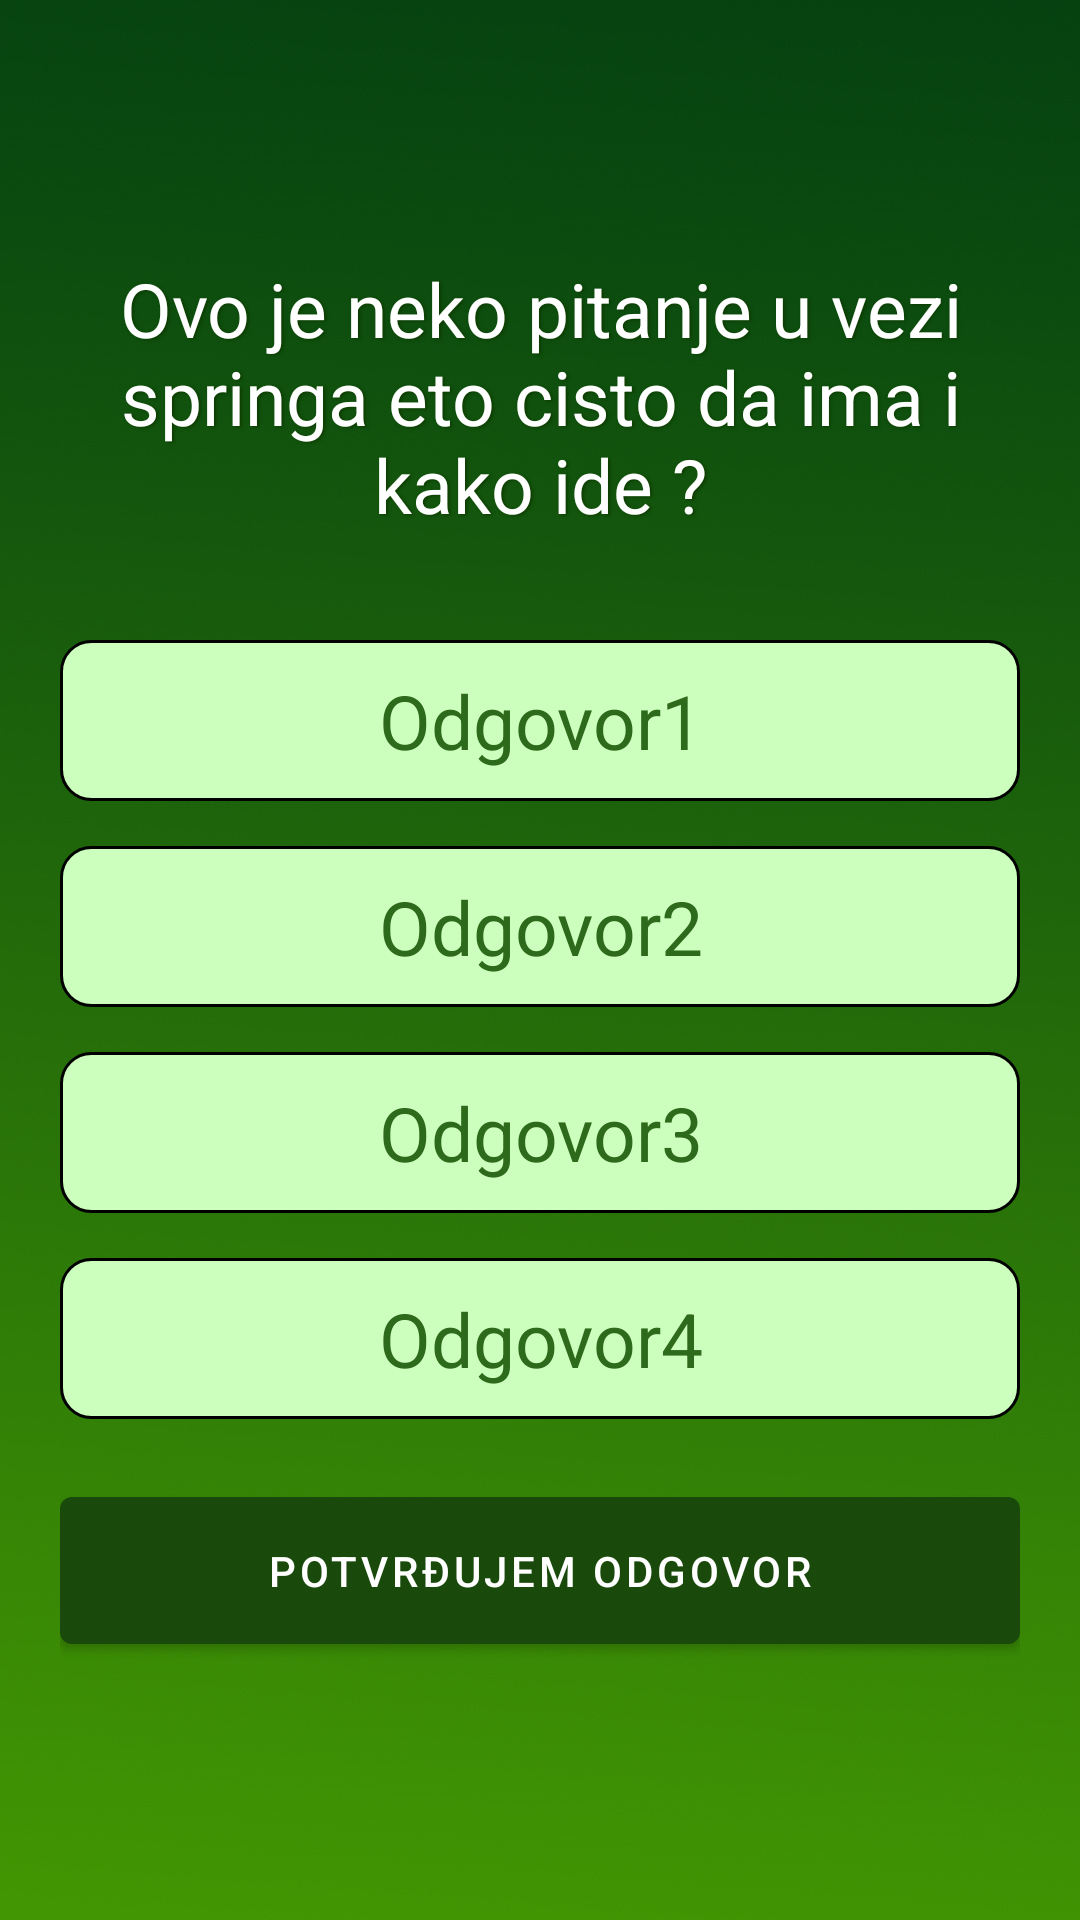

Reconstruct the res/layout file that produces this screen, plus the resources it refers to.
<!-- AndroidManifest.xml: activity theme TemaPitanje -->
<!-- res/layout/activity_pitanje.xml -->
<?xml version="1.0" encoding="utf-8"?>
<LinearLayout xmlns:android="http://schemas.android.com/apk/res/android"
    xmlns:app="http://schemas.android.com/apk/res-auto"
    xmlns:tools="http://schemas.android.com/tools"
    android:layout_width="match_parent"
    android:layout_height="match_parent"
    android:background="@drawable/pozadina"
    android:gravity="center"
    android:orientation="vertical"
    android:padding="20dp"
    tools:context=".PitanjeActivity">
    <TextView
        android:id="@+id/tv_pitanje"
        android:layout_width="match_parent"
        android:layout_height="wrap_content"
        android:gravity="center"
        android:textColor="@color/white"
        android:shadowColor="#0D3B00"
        android:shadowDx="1.5"
        android:shadowDy="1.3"
        android:shadowRadius="2"
        android:textSize="25sp"
        android:text="Ovo je neko pitanje u vezi springa eto cisto da ima i kako ide ?"/>
    <TextView
        android:id="@+id/tv_odg1"
        android:layout_marginTop="35dp"
        android:layout_width="match_parent"
        android:layout_height="wrap_content"
        android:background="@drawable/odgovor_tv"
        android:gravity="center"
        android:textColor="#2E6A1B"
        android:padding="10dp"
        android:textSize="25sp"
        android:text="Odgovor1"/>
    <TextView
        android:id="@+id/tv_odg2"
        android:layout_marginTop="15dp"
        android:layout_width="match_parent"
        android:layout_height="wrap_content"
        android:background="@drawable/odgovor_tv"
        android:gravity="center"
        android:textColor="#2E6A1B"
        android:textSize="25sp"
        android:padding="10dp"
        android:text="Odgovor2"/>
    <TextView
        android:id="@+id/tv_odg3"
        android:layout_marginTop="15dp"
        android:layout_width="match_parent"
        android:layout_height="wrap_content"
        android:background="@drawable/odgovor_tv"
        android:gravity="center"
        android:textColor="#2E6A1B"
        android:padding="10dp"
        android:textSize="25sp"
        android:text="Odgovor3"/>
    <TextView
        android:id="@+id/tv_odg4"
        android:layout_marginTop="15dp"
        android:layout_width="match_parent"
        android:layout_height="wrap_content"
        android:background="@drawable/odgovor_tv"
        android:gravity="center"
        android:textColor="#2E6A1B"
        android:padding="10dp"
        android:textSize="25sp"
        android:text="Odgovor4"/>

    <Button
        android:id="@+id/btnsledecepitanje"
        android:layout_width="match_parent"
        android:layout_height="wrap_content"
        android:layout_marginTop="20dp"
        android:padding="15dp"
        android:text="@string/potvrdjujem_odgovor"/>


</LinearLayout>
<!-- resources referenced by this layout -->
<resources>
  <!-- drawable odgovor_tv (drawable) -->
  <?xml version="1.0" encoding="utf-8"?>
  <shape xmlns:android="http://schemas.android.com/apk/res/android"
      android:shape="rectangle">
      <stroke android:width="1dp" />
      <solid android:color="#CCFFBD" />
      <corners android:radius="10dp" />
  </shape>
  <!-- drawable pozadina: jpg bitmap (drawable, 140031 bytes) -->
  <string name="potvrdjujem_odgovor">Potvrđujem odgovor</string>
  <style name="TemaPitanje" parent="Theme.MaterialComponents.Light.NoActionBar">
          <item name="colorPrimary">#1a4a0b</item>
          <item name="colorPrimaryVariant">#0D3B00</item>
          <item name="colorPrimaryDark">#0D3B00</item>
          <item name="colorOnPrimary">@color/white</item>
      </style>
  <!-- not gathered from this repository: default colours our renderer supplied (Android Studio template values) -->
  <color name="white">#FFFFFFFF</color>
</resources>
